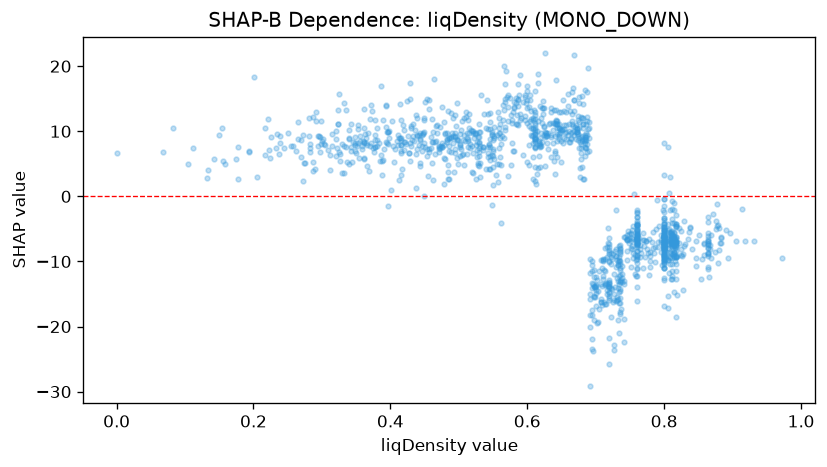

The data file committed next to this chart (first rows):
feature_value, shap_value
0.726, -22.82
0.485, 2.641
0.808, 2.958
0.829, -3.798
0.72, -6.343
0.72, -8.577
0.531, 2.96
0.76, -4.369
0.614, 3.425
0.549, -1.28
0.521, 3.593
0.677, 3.011
0.789, -0.5001
0.545, 5.655
0.864, -7.545
0.8, 3.221
0.769, -6.682
0.76, -4.385
0.447, 9.637
0.905, -6.793
0.607, 9.209
0.656, 12.95
0.283, 7.379
0.8, -0.4144
0.695, -17.42
0.718, -4.829
0.535, 7.648
0.787, -10.09
0.698, -11.36
0.558, 4.94
0.65, 5.221
0.729, -2.041
0.354, 5.847
0.149, 9.391
0.806, 7.609
0.732, -19.03
0.608, 2.614
0.449, 0.0588
0.401, 0.9991
0.484, 3.687
0.8, -3.676
0.572, 3.191
0.493, 3.78
0.613, 1.854
0.76, -4.654
0.76, -3.851
0.815, -4.049
0.342, 7.611
0.64, 3.446
0.416, 3.31
0.312, 4.041
0.783, -5.41
0.8, 8.201
0.76, -2.5
0.812, -1.952
0.612, 2.411
0.817, -7.662
0.561, -4.077
0.714, -13.43
0.42, 8.373
... 1,231 more rows
